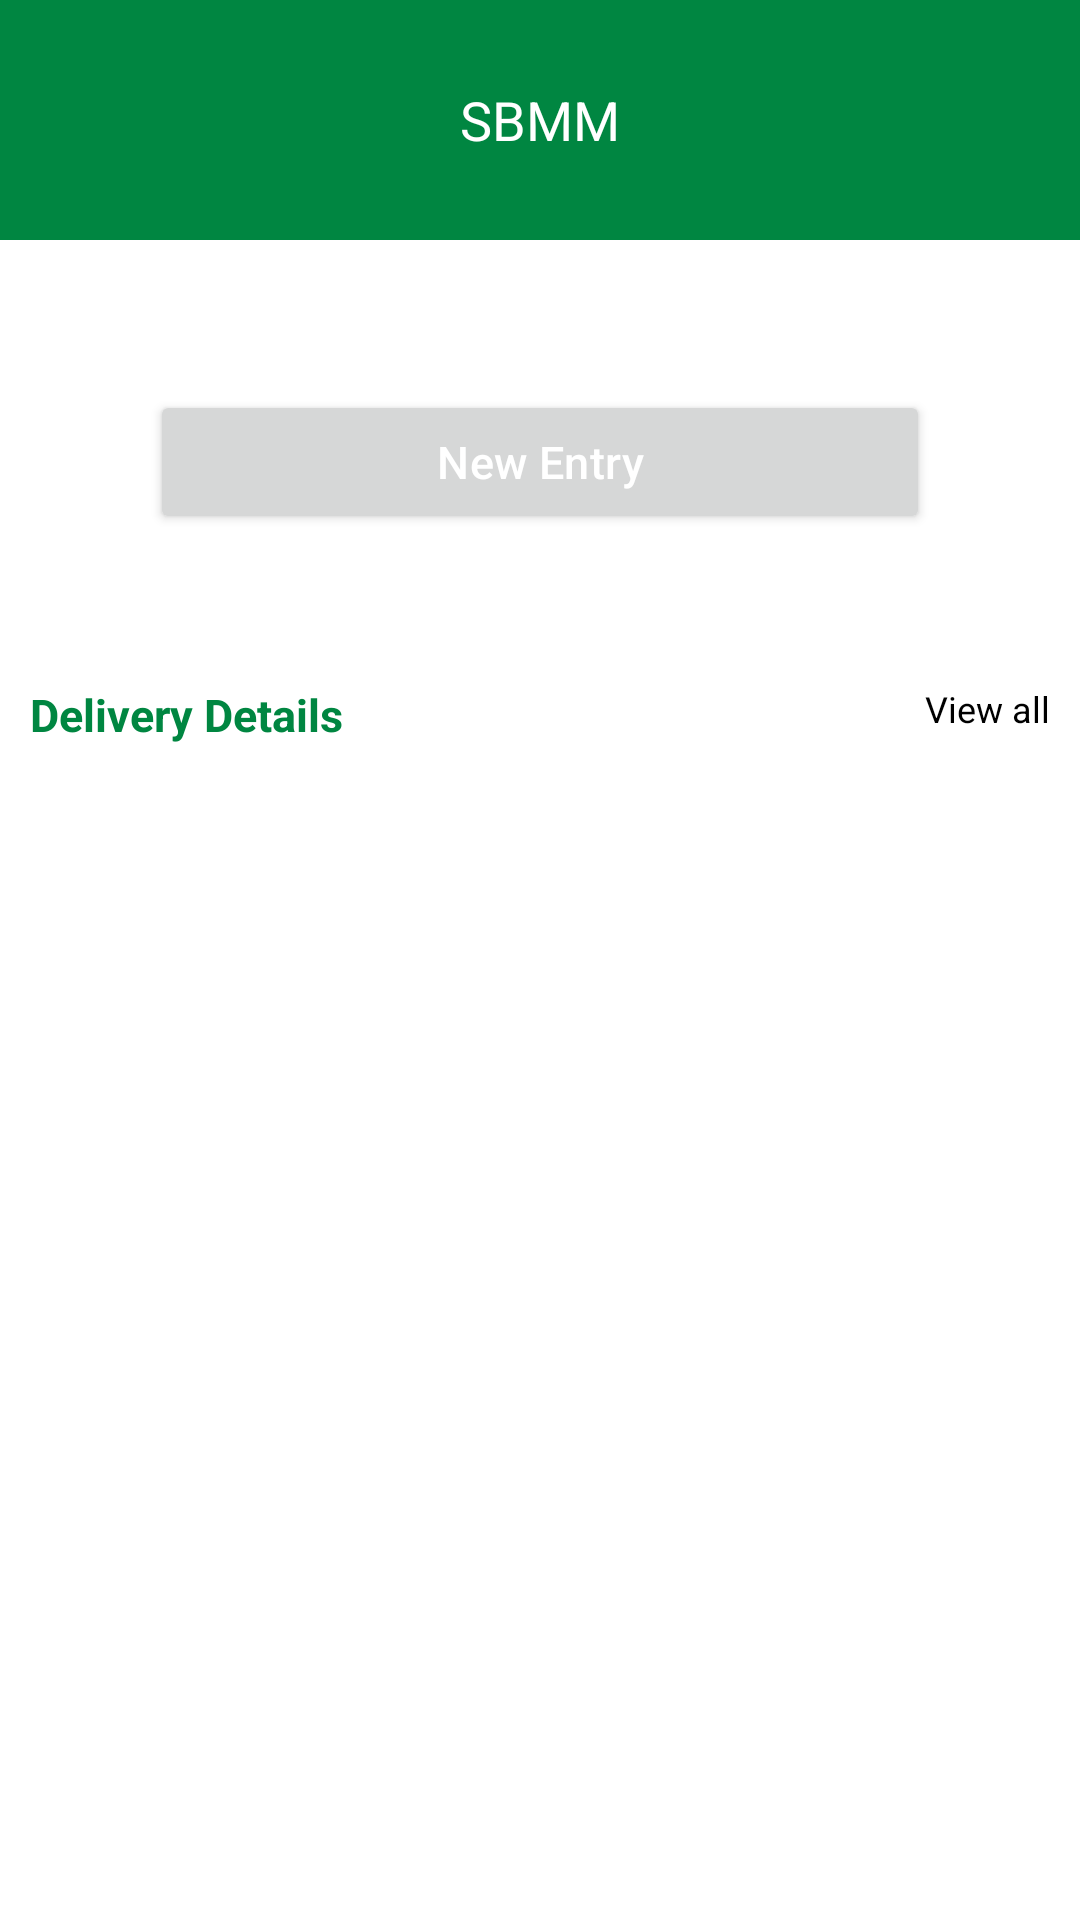

Produce the Android XML layout that renders to this screen, including the resource entries it uses.
<!-- AndroidManifest.xml: application theme Theme.CrusherManagement -->
<!-- res/layout/activity_front_page.xml -->
<?xml version="1.0" encoding="utf-8"?>
<ScrollView xmlns:android="http://schemas.android.com/apk/res/android"
    xmlns:app="http://schemas.android.com/apk/res-auto"
    xmlns:tools="http://schemas.android.com/tools"
    android:layout_width="match_parent"
    android:layout_height="match_parent"
    android:background="@color/white"
    tools:context=".FrontPage">


    <RelativeLayout
        android:layout_width="match_parent"
        android:layout_height="match_parent">


        <RelativeLayout
            android:id="@+id/relative"
            android:layout_width="match_parent"
            android:layout_height="80dp"
            android:background="#008641">

            <LinearLayout
                android:layout_width="match_parent"
                android:layout_height="wrap_content"
                android:layout_centerInParent="true"
                android:layout_gravity="center"
                android:gravity="center"
                android:orientation="horizontal">

                <TextView
                    android:layout_width="wrap_content"
                    android:layout_height="wrap_content"
                    android:layout_gravity="center"
                    android:text="SBMM"
                    android:textColor="@color/white"
                    android:textSize="18dp"
                    android:textStyle="normal" />
            </LinearLayout>

            <LinearLayout
                android:layout_width="match_parent"
                android:layout_height="wrap_content"
                android:layout_centerInParent="true"
                android:layout_marginEnd="20dp"
                android:gravity="end"
                android:orientation="horizontal">

                <ImageView
                    android:id="@+id/add_menu"
                    android:layout_width="25dp"
                    android:layout_height="25dp"
                    android:layout_marginEnd="20dp"
                    android:src="@drawable/add" />

                <ImageView
                    android:id="@+id/menu"
                    android:layout_width="20dp"
                    android:layout_height="20dp"
                    android:layout_gravity="center"
                    android:layout_marginEnd="10dp"
                    android:src="@drawable/ic_baseline_power_settings_new_24" />

            </LinearLayout>


        </RelativeLayout>


        <Button
            android:id="@+id/entry"
            android:layout_width="match_parent"
            android:layout_height="wrap_content"
            android:layout_below="@id/relative"
            android:layout_marginStart="50dp"
            android:layout_marginTop="50dp"
            android:layout_marginEnd="50dp"
            android:letterSpacing="0.01"
            android:text="New Entry"
            android:textColor="@color/white"
            android:textAllCaps="false"
            android:textSize="15dp" />

        <LinearLayout
            android:id="@+id/lnr"
            android:layout_width="match_parent"
            android:layout_height="wrap_content"
            android:orientation="horizontal"
            android:layout_marginTop="50dp"
            android:layout_marginStart="10dp"
            android:layout_gravity="center"
            android:layout_marginEnd="10dp"
            android:layout_below="@id/entry">

            <TextView
                android:layout_width="wrap_content"
                android:layout_height="wrap_content"
                android:textColor="#008641"
                android:textSize="15dp"
                android:layout_gravity="center"
                android:textStyle="bold"
                android:text="Delivery Details"/>
            <LinearLayout
                android:layout_width="match_parent"
                android:layout_height="wrap_content"
                android:orientation="horizontal"
                android:gravity="end">

                <TextView
                    android:id="@+id/view"
                    android:layout_width="wrap_content"
                    android:layout_height="wrap_content"
                    android:textColor="@color/black"
                    android:textSize="12dp"
                    android:textStyle="normal"
                    android:layout_gravity="center"
                    android:gravity="end"
                    android:text="View all"/>
            </LinearLayout>

        </LinearLayout>

        <HorizontalScrollView
            android:layout_width="match_parent"
            android:layout_height="match_parent"
            android:layout_below="@+id/lnr"
            android:layout_marginStart="5dp"
            android:layout_marginTop="15dp"
            android:layout_marginEnd="5dp"
            android:scrollbars="none">


            <TableRow
                android:id="@+id/tableRow2"
                android:layout_width="match_parent"
                android:layout_height="match_parent"


                >

                <androidx.recyclerview.widget.RecyclerView
                    android:id="@+id/recycle_front"
                    android:layout_width="match_parent"
                    android:layout_height="wrap_content"
                    android:layout_marginBottom="30dp" />
            </TableRow>
        </HorizontalScrollView>
    </RelativeLayout>
</ScrollView>
<!-- resources referenced by this layout -->
<resources>
  <color name="black">#FF000000</color>
  <color name="white">#FFFFFFFF</color>
  <style name="Theme.CrusherManagement" parent="Theme.MaterialComponents.DayNight.NoActionBar">
          
          <item name="colorPrimary">@color/purple_500</item>
          <item name="colorPrimaryVariant">@color/purple_700</item>
          <item name="colorOnPrimary">@color/white</item>
          
          <item name="colorSecondary">@color/teal_200</item>
          <item name="colorSecondaryVariant">@color/teal_700</item>
          <item name="colorOnSecondary">@color/black</item>
          
  
  
  
          <item name="android:forceDarkAllowed" tools:targetApi="q" tools:ignore="NewApi">false</item>
  
          
          <item name="android:statusBarColor" tools:targetApi="l">?attr/colorPrimaryVariant</item>
      </style>
  <color name="purple_500">#008641</color>
  <color name="purple_700">#008641</color>
  <color name="teal_200">#FF03DAC5</color>
  <color name="teal_700">#FF018786</color>
</resources>
